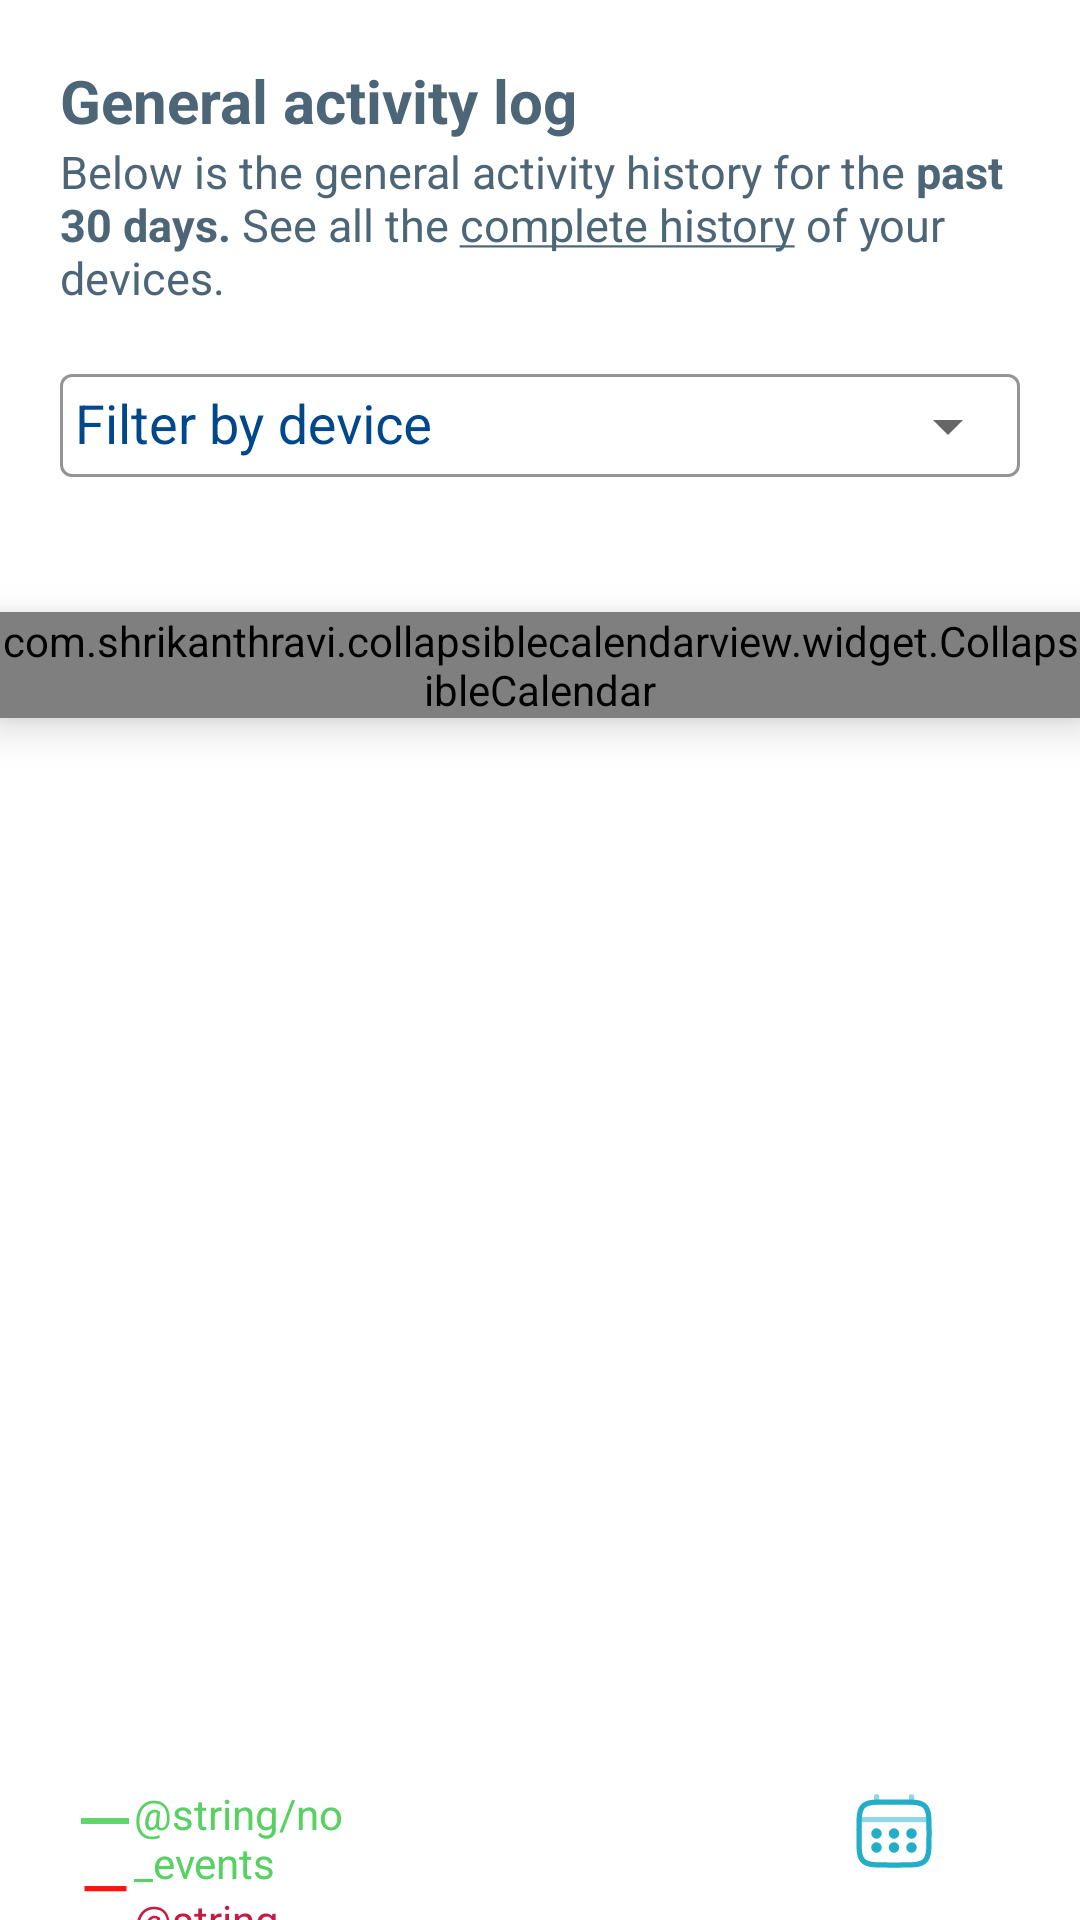

Produce the Android XML layout that renders to this screen, including the resource entries it uses.
<!-- AndroidManifest.xml: application theme Theme.WitFactory -->
<!-- res/layout/fragment_activity.xml -->
<?xml version="1.0" encoding="utf-8"?>
<LinearLayout
    xmlns:android="http://schemas.android.com/apk/res/android"
    xmlns:app="http://schemas.android.com/apk/res-auto"
    android:layout_width="match_parent"
    android:layout_height="match_parent"
    android:orientation="vertical">

    <RelativeLayout
        android:layout_width="match_parent"
        android:layout_height="0dp"
        android:layout_weight="3"
        android:elevation="5dp"
        android:padding="20dp">

        <LinearLayout
            android:layout_width="match_parent"
            android:layout_height="wrap_content"
            android:orientation="vertical">

            <TextView
                android:layout_width="match_parent"
                android:layout_height="wrap_content"
                android:text="@string/general_activity"
                android:textColor="@color/txt_color"
                android:textSize="20sp"
                android:gravity="center|left"
                android:textStyle="bold"/>

            <TextView
                android:layout_width="match_parent"
                android:layout_height="wrap_content"
                android:text="@string/general_activity2"
                android:textColor="@color/txt_color"
                android:textSize="15sp"
                android:gravity="center|left"
                />

            <com.google.android.material.textfield.TextInputLayout
                style="@style/Widget.MaterialComponents.TextInputLayout.OutlinedBox"
                android:layout_width="match_parent"
                android:layout_height="wrap_content"
                android:hint="@string/filter_device"
                android:paddingBottom="@dimen/sp10"
                android:textColorHint="@color/text_login"
                app:boxStrokeColor="@color/dark_greenish_blue"
                app:endIconMode="dropdown_menu"
                android:paddingTop="10sp">

                <AutoCompleteTextView
                    android:id="@+id/txt_autocomplete"
                    android:layout_width="match_parent"
                    android:layout_height="wrap_content"
                    android:inputType="text"
                    android:padding="5sp"
                    android:textColor="@color/dark_greenish_blue"
                    android:textColorHint="@color/text_login"
                    app:layout_constraintBottom_toBottomOf="parent"
                    app:layout_constraintVertical_bias="0.498"
                    app:layout_constraintHorizontal_bias="0.502"
                    android:editable="false"
                    android:focusable="false"/>

            </com.google.android.material.textfield.TextInputLayout>

            

            

        </LinearLayout>
    </RelativeLayout>
    <com.shrikanthravi.collapsiblecalendarview.widget.CollapsibleCalendar
        android:id="@+id/collapsibleCalendar"
        android:layout_width="match_parent"
        android:layout_height="wrap_content"
        android:layout_weight="0"
        android:elevation="8dp"
        app:expanded="false"
        android:background="@drawable/background_bottom_rounded">
    </com.shrikanthravi.collapsiblecalendarview.widget.CollapsibleCalendar>
    <RelativeLayout
        android:layout_width="match_parent"
        android:layout_height="0dp"
        android:layout_weight="5">

        <androidx.recyclerview.widget.RecyclerView
            android:id="@+id/events"
            android:layout_width="match_parent"
            android:layout_height="match_parent"
            android:background="@color/gray_ligth_two"
            android:scrollbars="vertical" />

    </RelativeLayout>
    <LinearLayout
        android:layout_width="match_parent"
        android:layout_height="60dp"
        android:orientation="horizontal"
        android:gravity="bottom"
        android:paddingTop="15dp"
        android:background="@color/white">

        <LinearLayout
            android:layout_width="0dp"
            android:layout_height="match_parent"
            android:layout_weight="0.7"
            android:orientation="vertical">
            <ImageView
                android:layout_width="70dp"
                android:layout_height="wrap_content"
                android:src="@drawable/green_line_event"/>
            <ImageView
                android:layout_width="70dp"
                android:layout_height="wrap_content"
                android:src="@drawable/red_line_event"/>
        </LinearLayout>
        <LinearLayout
            android:layout_width="0dp"
            android:layout_height="match_parent"
            android:layout_weight="3"
            android:orientation="vertical">
            <TextView
                android:layout_width="90dp"
                android:layout_height="wrap_content"
                android:text="@string/no_events"
                android:textColor="@color/green"/>
            <TextView
                android:layout_width="90dp"
                android:layout_height="wrap_content"
                android:text="@string/events"
                android:textColor="@color/red"/>
        </LinearLayout>

        <ImageButton
            android:id="@+id/btnCalendar"
            android:layout_width="60dp"
            android:layout_height="60dp"
            android:layout_weight="1"
            android:layout_marginTop="@dimen/sp16"
            android:background="@android:color/white"
            android:contentDescription="@string/calendar_icon_description"
            android:src="@drawable/baseline_calendar_month_24" />
    </LinearLayout>
</LinearLayout>
<!-- resources referenced by this layout -->
<resources>
  <color name="dark_greenish_blue">#004B40</color>
  <color name="green">#56D162</color>
  <color name="red">#C61943</color>
  <color name="text_login">#00478c</color>
  <color name="txt_color">#4D6677</color>
  <color name="white">#FFFFFFFF</color>
  <dimen name="sp10">10sp</dimen>
  <dimen name="sp16">16sp</dimen>
  <!-- drawable background_bottom_rounded (drawable) -->
  <?xml version="1.0" encoding="utf-8"?>
  <shape xmlns:android="http://schemas.android.com/apk/res/android">
      <solid android:color="@color/white" />
      <corners android:topLeftRadius="0dp"
          android:topRightRadius="0dp"
          android:bottomLeftRadius="22dp"
          android:bottomRightRadius="22dp"/>
  </shape>
  <!-- drawable baseline_calendar_month_24: vector/xml drawable (drawable, 2639 chars, omitted) -->
  <!-- drawable green_line_event (drawable) -->
  <vector android:alpha="0.93" android:height="24dp"
      android:tint="#56D162" android:viewportHeight="24"
      android:viewportWidth="24" android:width="24dp" xmlns:android="http://schemas.android.com/apk/res/android">
      <path android:fillColor="@android:color/white"
          android:fillType="evenOdd" android:pathData="M4,11h16v2h-16z"/>
  </vector>
  <!-- drawable red_line_event (drawable) -->
  <vector android:alpha="0.93" android:height="24dp"
      android:tint="#FF0000" android:viewportHeight="24"
      android:viewportWidth="24" android:width="24dp" xmlns:android="http://schemas.android.com/apk/res/android">
      <path android:fillColor="@android:color/white"
          android:fillType="evenOdd" android:pathData="M4,11h16v2h-16z"/>
  </vector>
  <string name="filter_device">Filter by device</string>
  <string name="general_activity">General activity log</string>
  <string name="general_activity2">Below is the general activity history for the <b>past 30 days.</b> See all the <u>complete history</u> of your devices.</string>
  <style name="Theme.WitFactory" parent="Theme.MaterialComponents.DayNight.DarkActionBar">
          
          <item name="colorPrimary">@color/purple_500</item>
          <item name="colorPrimaryVariant">@color/purple_700</item>
          <item name="colorOnPrimary">@color/background</item>
          
          <item name="colorSecondary">@color/teal_200</item>
          <item name="colorSecondaryVariant">@color/teal_700</item>
          <item name="colorOnSecondary">@color/background</item>
          
          <item name="android:statusBarColor" tools:targetApi="l">?attr/colorPrimaryVariant</item>
          <item name="android:forceDarkAllowed" tools:ignore="NewApi">false</item>
          
      </style>
  <color name="purple_500">#00478c</color>
  <color name="purple_700">#00478c</color>
  <color name="background">#00478c</color>
  <color name="teal_200">#FF03DAC5</color>
  <color name="teal_700">#FF018786</color>
</resources>
